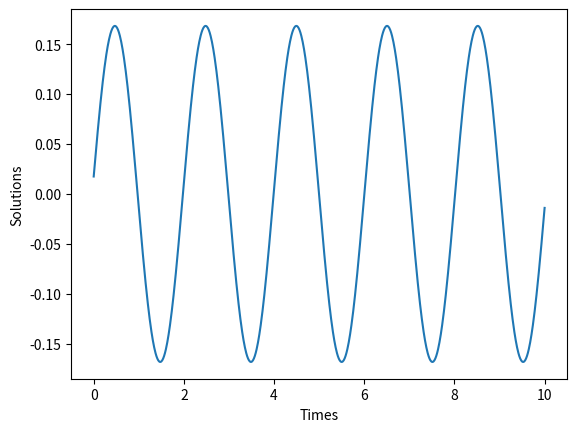

This figure's Python source:
import numpy as np
import matplotlib.pyplot as plt


def f(t, v, l=1):
    """
    :param t: Curent time.
    :param v: Curent value fot velocity calculation.
    :param l: Length of string. Default ste to 1 as per instructions.
    """
    g = 9.80665
    return np.array([v, -g/l * np.sin(t)])


def f2(t, l, v):
    g = 9.80665
    return np.array([v, -g/l * t])


def nihalo(l, t, theta0, dtheta0, n):
    h = t / n

    # Initial values of velocities.
    v_vals = np.zeros(n)
    v_vals[0] = dtheta0

    # Initial values of angles.
    a_vals = np.zeros(n)
    a_vals[0] = theta0

    # Runge–Kutta method of the 4th order.
    # Source: https://en.wikipedia.org/wiki/Runge%E2%80%93Kutta_methods
    # Source: https://www.geeksforgeeks.org/runge-kutta-4th-order-method-solve-differential-equation/
    for i in range(0, n - 1):
        k1_v, k1_a = h * f(v_vals[i], a_vals[i])
        k2_v, k2_a = h * f(v_vals[i] + 0.5 * k1_v, a_vals[i] + 0.5 * k1_a)
        k3_v, k3_a = h * f(v_vals[i] + 0.5 * k2_v, a_vals[i] + 0.5 * k2_a)
        k4_v, k4_a = h * f(v_vals[i] + k3_v, a_vals[i] + k3_a)

        v_vals[i + 1] = v_vals[i] + (k1_v + 2 * k2_v + 2 * k3_v + k4_v) / 6.0
        a_vals[i + 1] = a_vals[i] + (k1_a + 2 * k2_a + 2 * k3_a + k4_a) / 6.0

    return v_vals, a_vals


def main():
    l = 1
    t = 10
    n = 1000
    theta0 = np.deg2rad(30)
    dtheta0 = np.radians(1)

    times = np.linspace(0, t, n)

    a, v = nihalo(l, t, theta0, dtheta0, n)

    plot_pendulum(times, a)
    # plot_pendulum(times, v)


def plot_pendulum(times, solutions):
    plt.plot(times, solutions)
    plt.xlabel("Times")
    plt.ylabel("Solutions")
    plt.show()


if __name__ == "__main__":
    main()